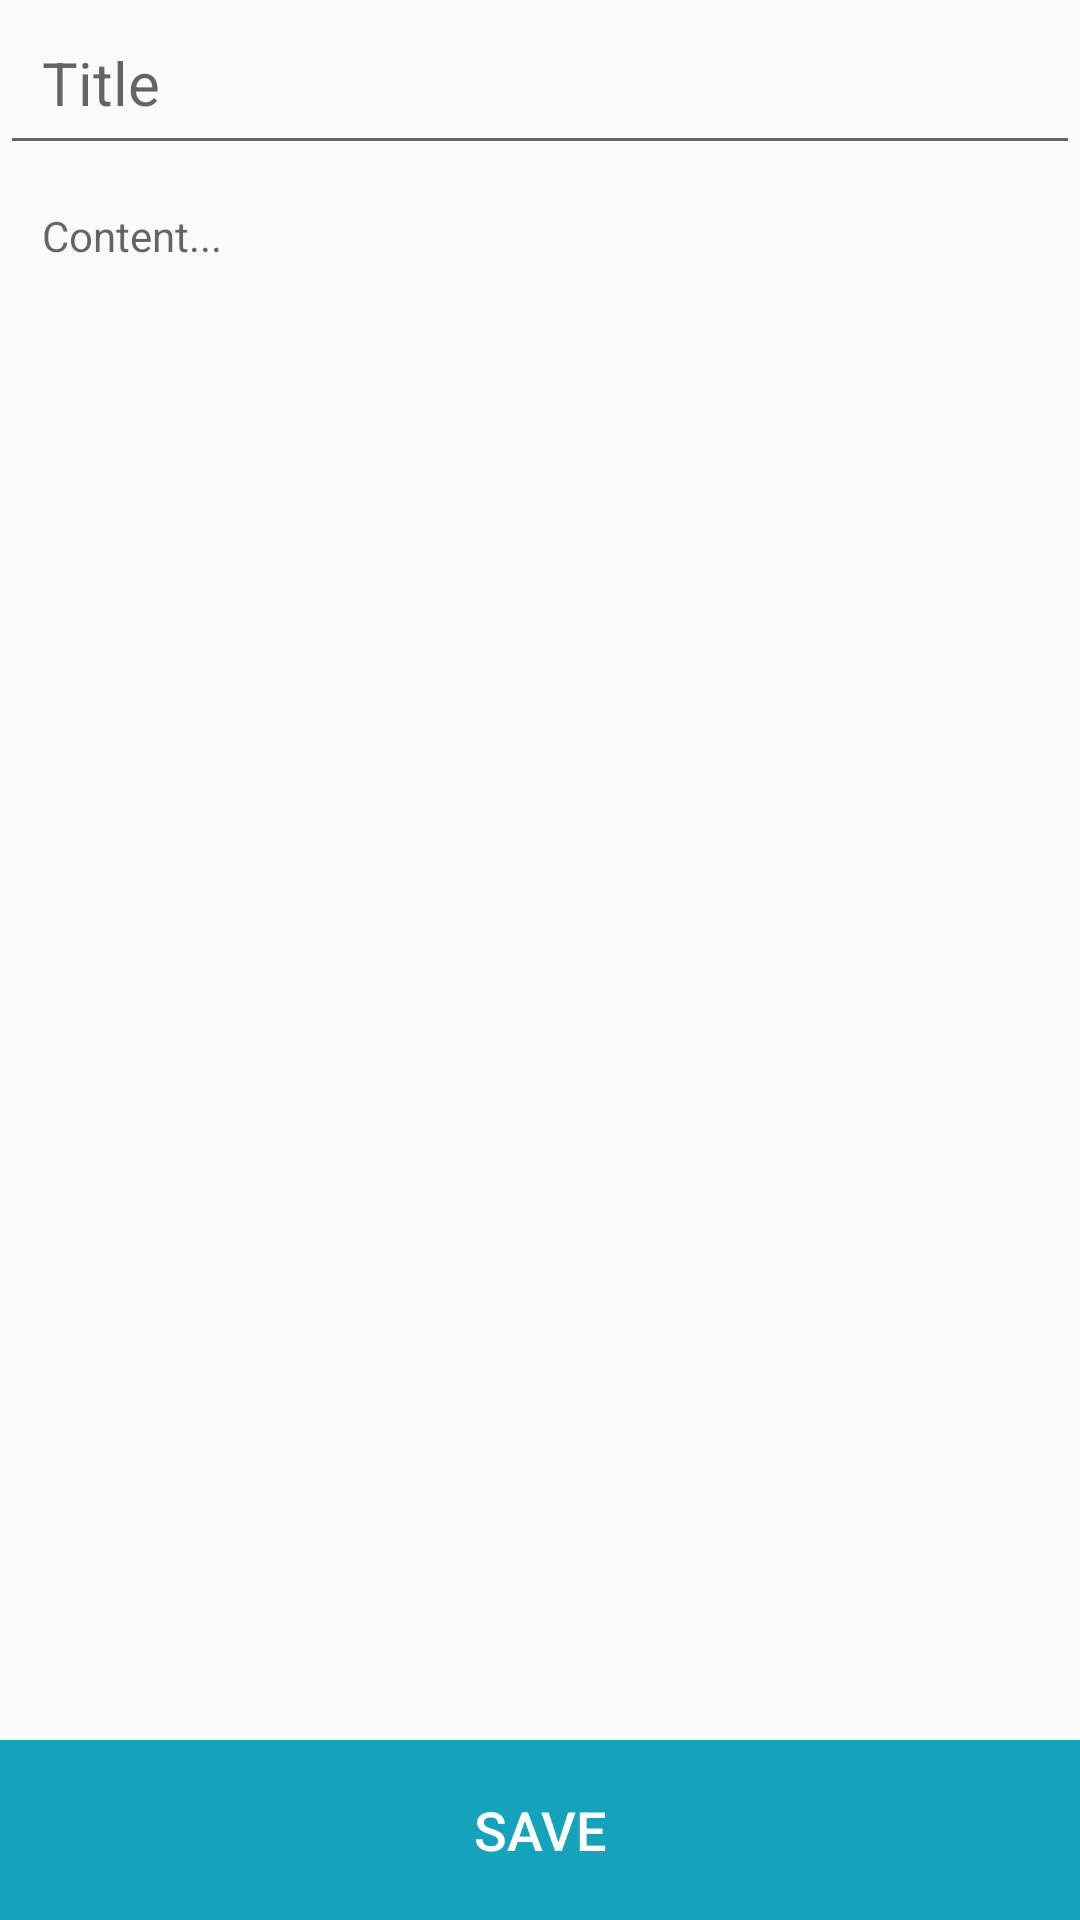

Android layout source for this screen:
<!-- AndroidManifest.xml: application theme AppTheme -->
<!-- res/layout/activity_add_note.xml -->
<?xml version="1.0" encoding="utf-8"?>
<RelativeLayout xmlns:android="http://schemas.android.com/apk/res/android"
    xmlns:tools="http://schemas.android.com/tools"
    android:layout_width="match_parent"
    android:layout_height="match_parent"
    xmlns:style="http://schemas.android.com/apk/res-auto"
    tools:context=".AddNoteActivity">

    <EditText
        android:id="@+id/noteTitle"
        style="@style/NoteTitle"
        android:layout_width="match_parent"
        android:layout_height="wrap_content"
        android:hint="Title"
        />

    <EditText
        android:id="@+id/noteContent"
        style="@style/NoteContent"
        android:layout_height="match_parent"
        android:layout_width="match_parent"
        android:hint="Content..."
        android:background="@android:color/transparent"
        android:layout_above="@id/btn_save"
        android:layout_below="@id/noteTitle"/>



    <Button
        android:id="@+id/btn_save"
        android:layout_width="match_parent"
        android:layout_height="60dp"
        android:text="@string/btn_save"
        android:layout_alignParentBottom="true"
        android:background="#14a3bb"
        style="@style/mButton"
/>


</RelativeLayout>
<!-- resources referenced by this layout -->
<resources>
  <string name="btn_save">SAVE</string>
  <style name="NoteContent">
          <item name="android:textColor">@android:color/black</item>
          <item name="android:textSize">14sp</item>
          <item name="android:padding">14dp</item>
          <item name="android:inputType">textMultiLine|textCapSentences</item>
          <item name="android:gravity">start</item>
          <item name="android:scrollbars">vertical</item>
      </style>
  <style name="NoteTitle">
          <item name="android:textColor">@android:color/black</item>
          <item name="android:textSize">20sp</item>
          <item name="android:padding">14dp</item>
          <item name="android:inputType">textMultiLine|textCapSentences</item>
          <item name="android:maxLength">50</item>
          <item name="android:gravity">bottom</item>
      </style>
  <style name="mButton">
          <item name="android:textColor">#FFFFFF</item>
          <item name="android:textSize">18sp</item>
      </style>
  <style name="AppTheme" parent="Theme.AppCompat.Light.NoActionBar">
          
          <item name="colorPrimary">#14a3bb</item>
          <item name="colorPrimaryDark">#14a3bb</item>
          <item name="colorAccent">#14a3bb</item>
      </style>
</resources>
